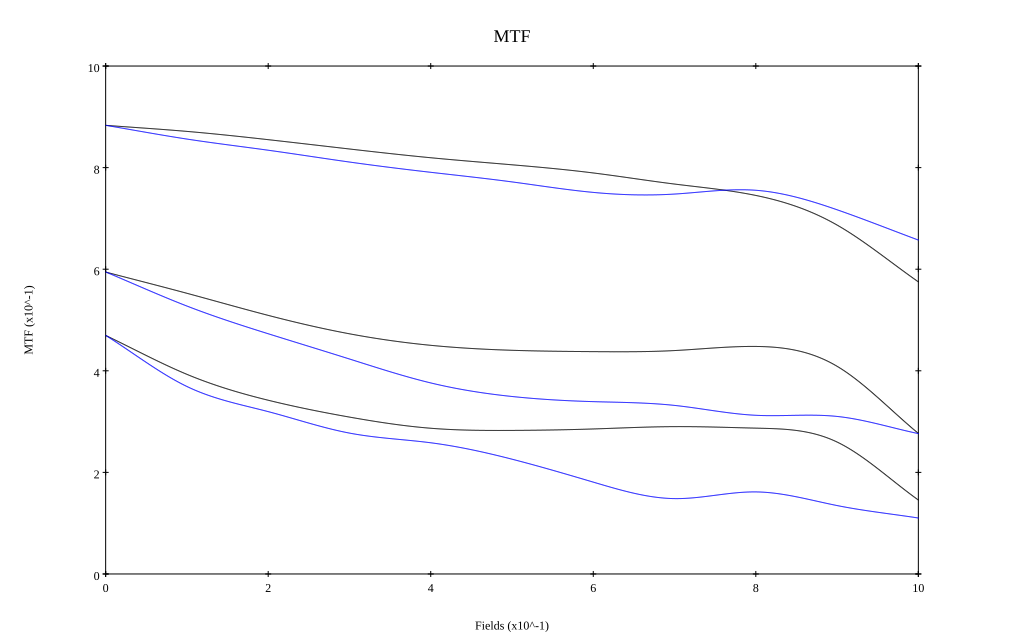

The data file committed next to this chart (first rows):
, 0, 0.1, 0.2, 0.3, 0.4, 0.5, 0.6, 0.7, 0.8, 0.9, 1
10 sag, 0.883, 0.871, 0.855, 0.837, 0.819, 0.806, 0.789, 0.768, 0.745, 0.687, 0.575
10 tan, 0.883, 0.856, 0.834, 0.811, 0.791, 0.772, 0.751, 0.748, 0.755, 0.717, 0.657
30 sag, 0.594, 0.553, 0.509, 0.473, 0.45, 0.44, 0.438, 0.44, 0.448, 0.409, 0.277
30 tan, 0.595, 0.527, 0.473, 0.423, 0.376, 0.349, 0.339, 0.332, 0.312, 0.31, 0.276
50 sag, 0.47, 0.393, 0.342, 0.309, 0.287, 0.283, 0.285, 0.29, 0.287, 0.26, 0.146
50 tan, 0.47, 0.369, 0.32, 0.277, 0.258, 0.226, 0.181, 0.148, 0.162, 0.135, 0.11
